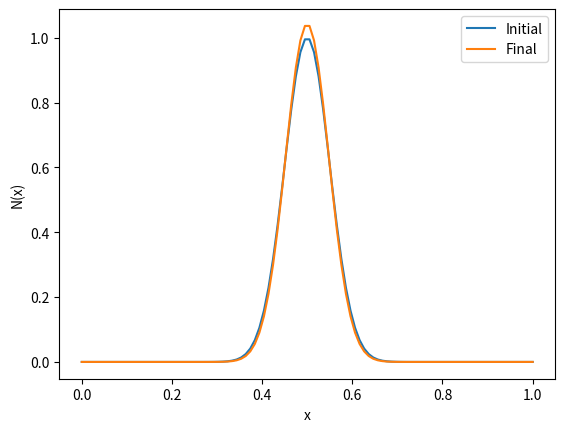

Python code for this plot:
import numpy as np
import matplotlib.pyplot as plt

# Parameters
D  = 1.0       # diffusion coefficient
k2 = 0.1       # quadratic reaction rate
k3 = 0.01      # cubic reaction rate

L  = 1.0       # domain length
Nx = 100       # number of spatial points
dx = L / (Nx - 1)

dt = 1e-6      # time step (must satisfy stability cond ition)
Nt = 100      # number of time steps

# Spatial grid
x = np.linspace(0, L, Nx)

# Initial condition
def N0(x):
    return np.exp(-200*(x-0.5)**2)  # Gaussian bump

N = N0(x).copy()

# For stability of explicit diffusion:
# dt < dx^2/(2D)
print("Stability limit dt < ", dx**2/(2*D))

# Time stepping
for n in range(Nt):
    # Laplacian using central difference
    d2N_dx2 = (np.roll(N, -1) - 2*N + np.roll(N, 1)) / dx**2
    
    # Neumann BC (zero gradient): copy edges
    d2N_dx2[0]  = d2N_dx2[1]
    d2N_dx2[-1] = d2N_dx2[-2]
    
    # PDE update
    N = N + dt * (-D * d2N_dx2 - k2 * N**2 - k3 * N**3)
    N = np.clip(N, 0, 1e3)  # or whatever max is physically reasonable

# Plot final result
plt.plot(x, N0(x), label='Initial')
plt.plot(x, N, label='Final')
plt.legend()
plt.xlabel('x')
plt.ylabel('N(x)')
plt.show()
